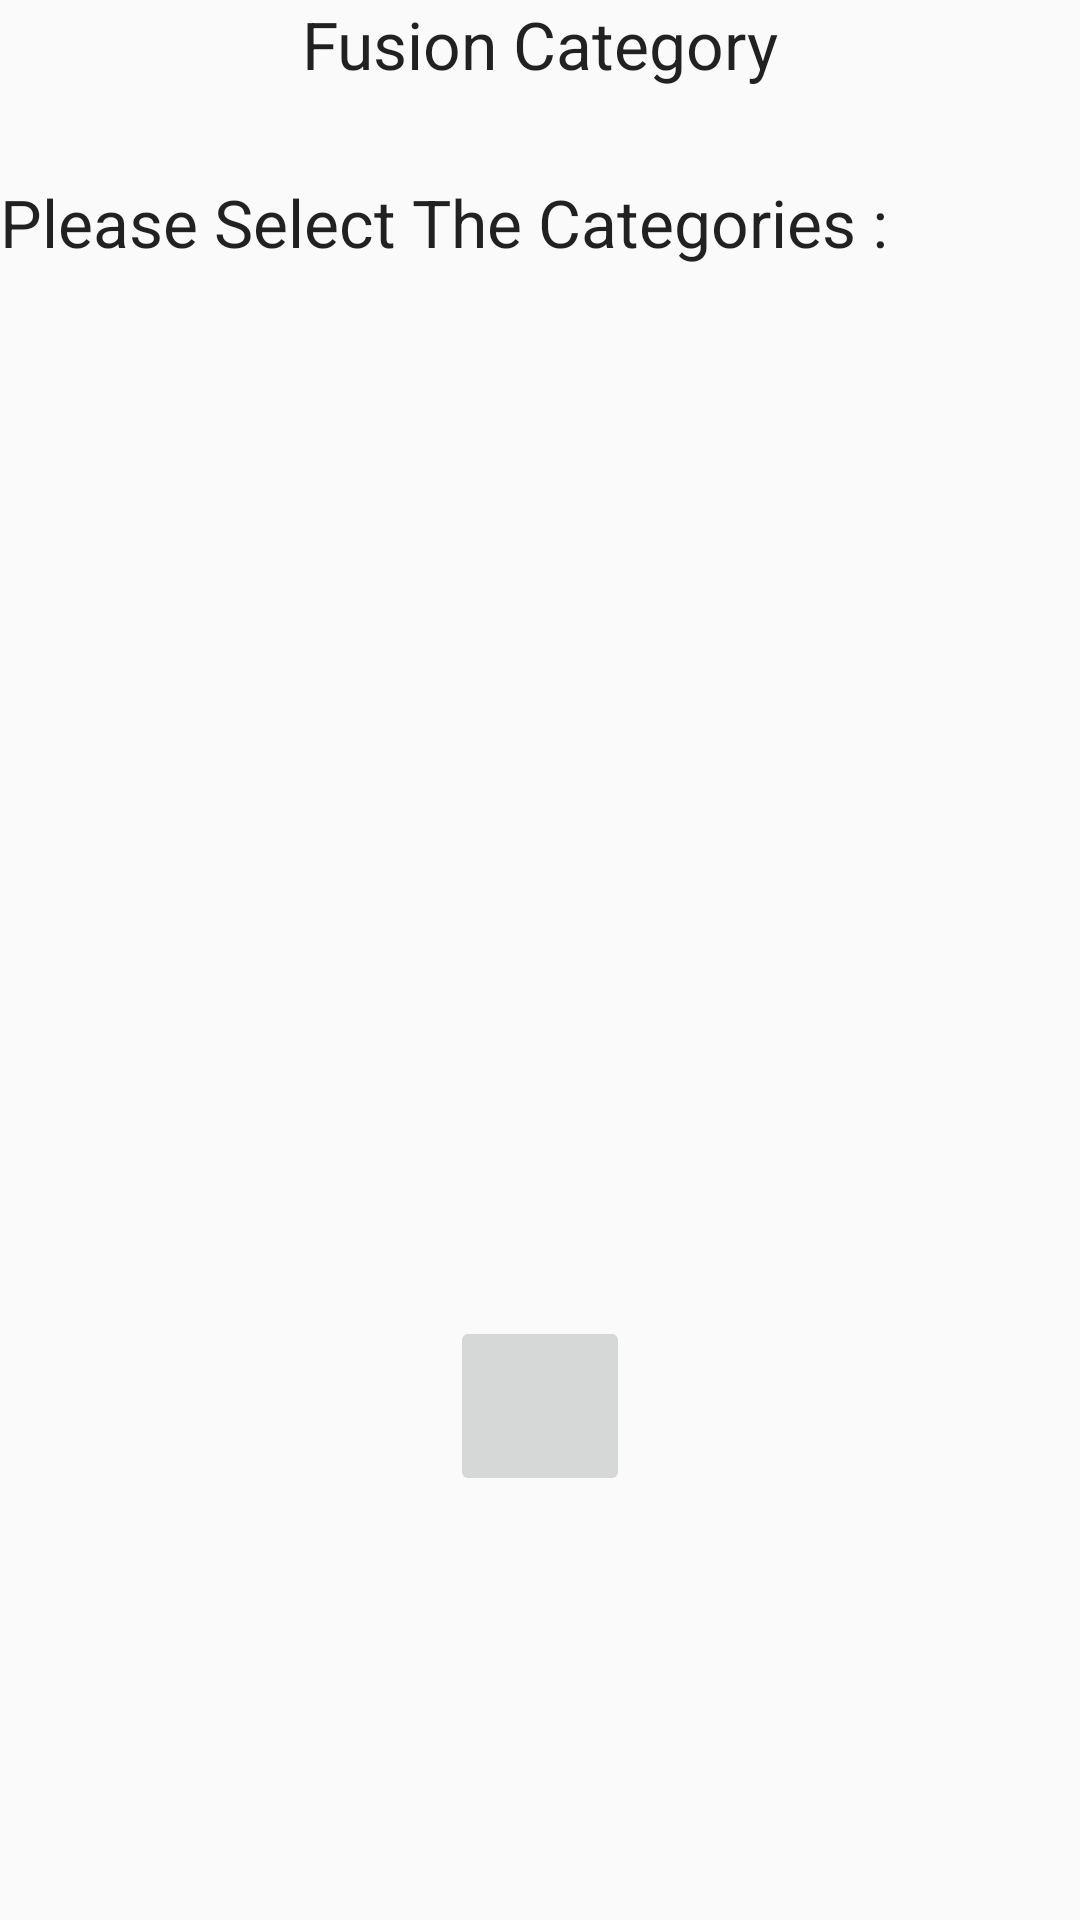

Write the Android layout XML for this screen, with the resource values it uses.
<!-- AndroidManifest.xml: application theme CustomActionBarTheme -->
<!-- res/layout/fusion_category.xml -->
<?xml version="1.0" encoding="utf-8"?>
<LinearLayout xmlns:android="http://schemas.android.com/apk/res/android"
    android:orientation="vertical" android:layout_width="match_parent"
    android:layout_height="match_parent">

    <TextView
        android:layout_width="wrap_content"
        android:layout_height="wrap_content"
        android:textAppearance="?android:attr/textAppearanceLarge"
        android:text="Fusion Category"
        android:id="@+id/textView14"
        android:layout_gravity="center_horizontal" />

    <Space
        android:layout_width="match_parent"
        android:layout_height="30dp" />

    <TextView
        android:layout_width="wrap_content"
        android:layout_height="wrap_content"
        android:textAppearance="?android:attr/textAppearanceLarge"
        android:text="Please Select The Categories :"
        android:id="@+id/textView15" />

    <ListView
        android:layout_width="match_parent"
        android:layout_height="350dp"
        android:id="@+id/lv_merge_cate"
        android:layout_gravity="center_horizontal" />

    <ImageButton
        android:layout_width="60dp"
        android:layout_height="60dp"
        android:id="@+id/img_btn_merge"
        android:layout_gravity="center_horizontal" />
</LinearLayout>
<!-- resources referenced by this layout -->
<resources>
  <style name="CustomActionBarTheme" parent="@style/Theme.AppCompat.Light.DarkActionBar">
          <item name="android:actionBarStyle">@style/MyActionBar</item>
          <item name="android:actionBarTabTextStyle">@style/MyActionBarTabText</item>
          <item name="android:actionMenuTextColor">@color/actionbar_text</item>
  
          
          <item name="actionBarStyle">@style/MyActionBar</item>
          <item name="actionBarTabTextStyle">@style/MyActionBarTabText</item>
          <item name="actionMenuTextColor">@color/actionbar_text</item>
      </style>
  <style name="MyActionBar" parent="@style/Widget.AppCompat.Light.ActionBar.Solid.Inverse">
          <item name="android:background">@color/actionbar_background</item>
          <item name="android:titleTextStyle">@style/MyActionBarTitleText</item>
  
          
          <item name="background">@color/actionbar_background</item>
          <item name="titleTextStyle">@style/MyActionBarTitleText</item>
      </style>
  <style name="MyActionBarTabText" parent="@style/Widget.AppCompat.ActionBar.TabText">
          <item name="android:textColor">@color/actionbar_text</item>
      </style>
  <color name="actionbar_text">#ffffff</color>
  <color name="actionbar_background">#457AB1</color>
  <style name="MyActionBarTitleText" parent="@style/TextAppearance.AppCompat.Widget.ActionBar.Title">
          <item name="android:textColor">@color/actionbar_text</item>
      </style>
</resources>
